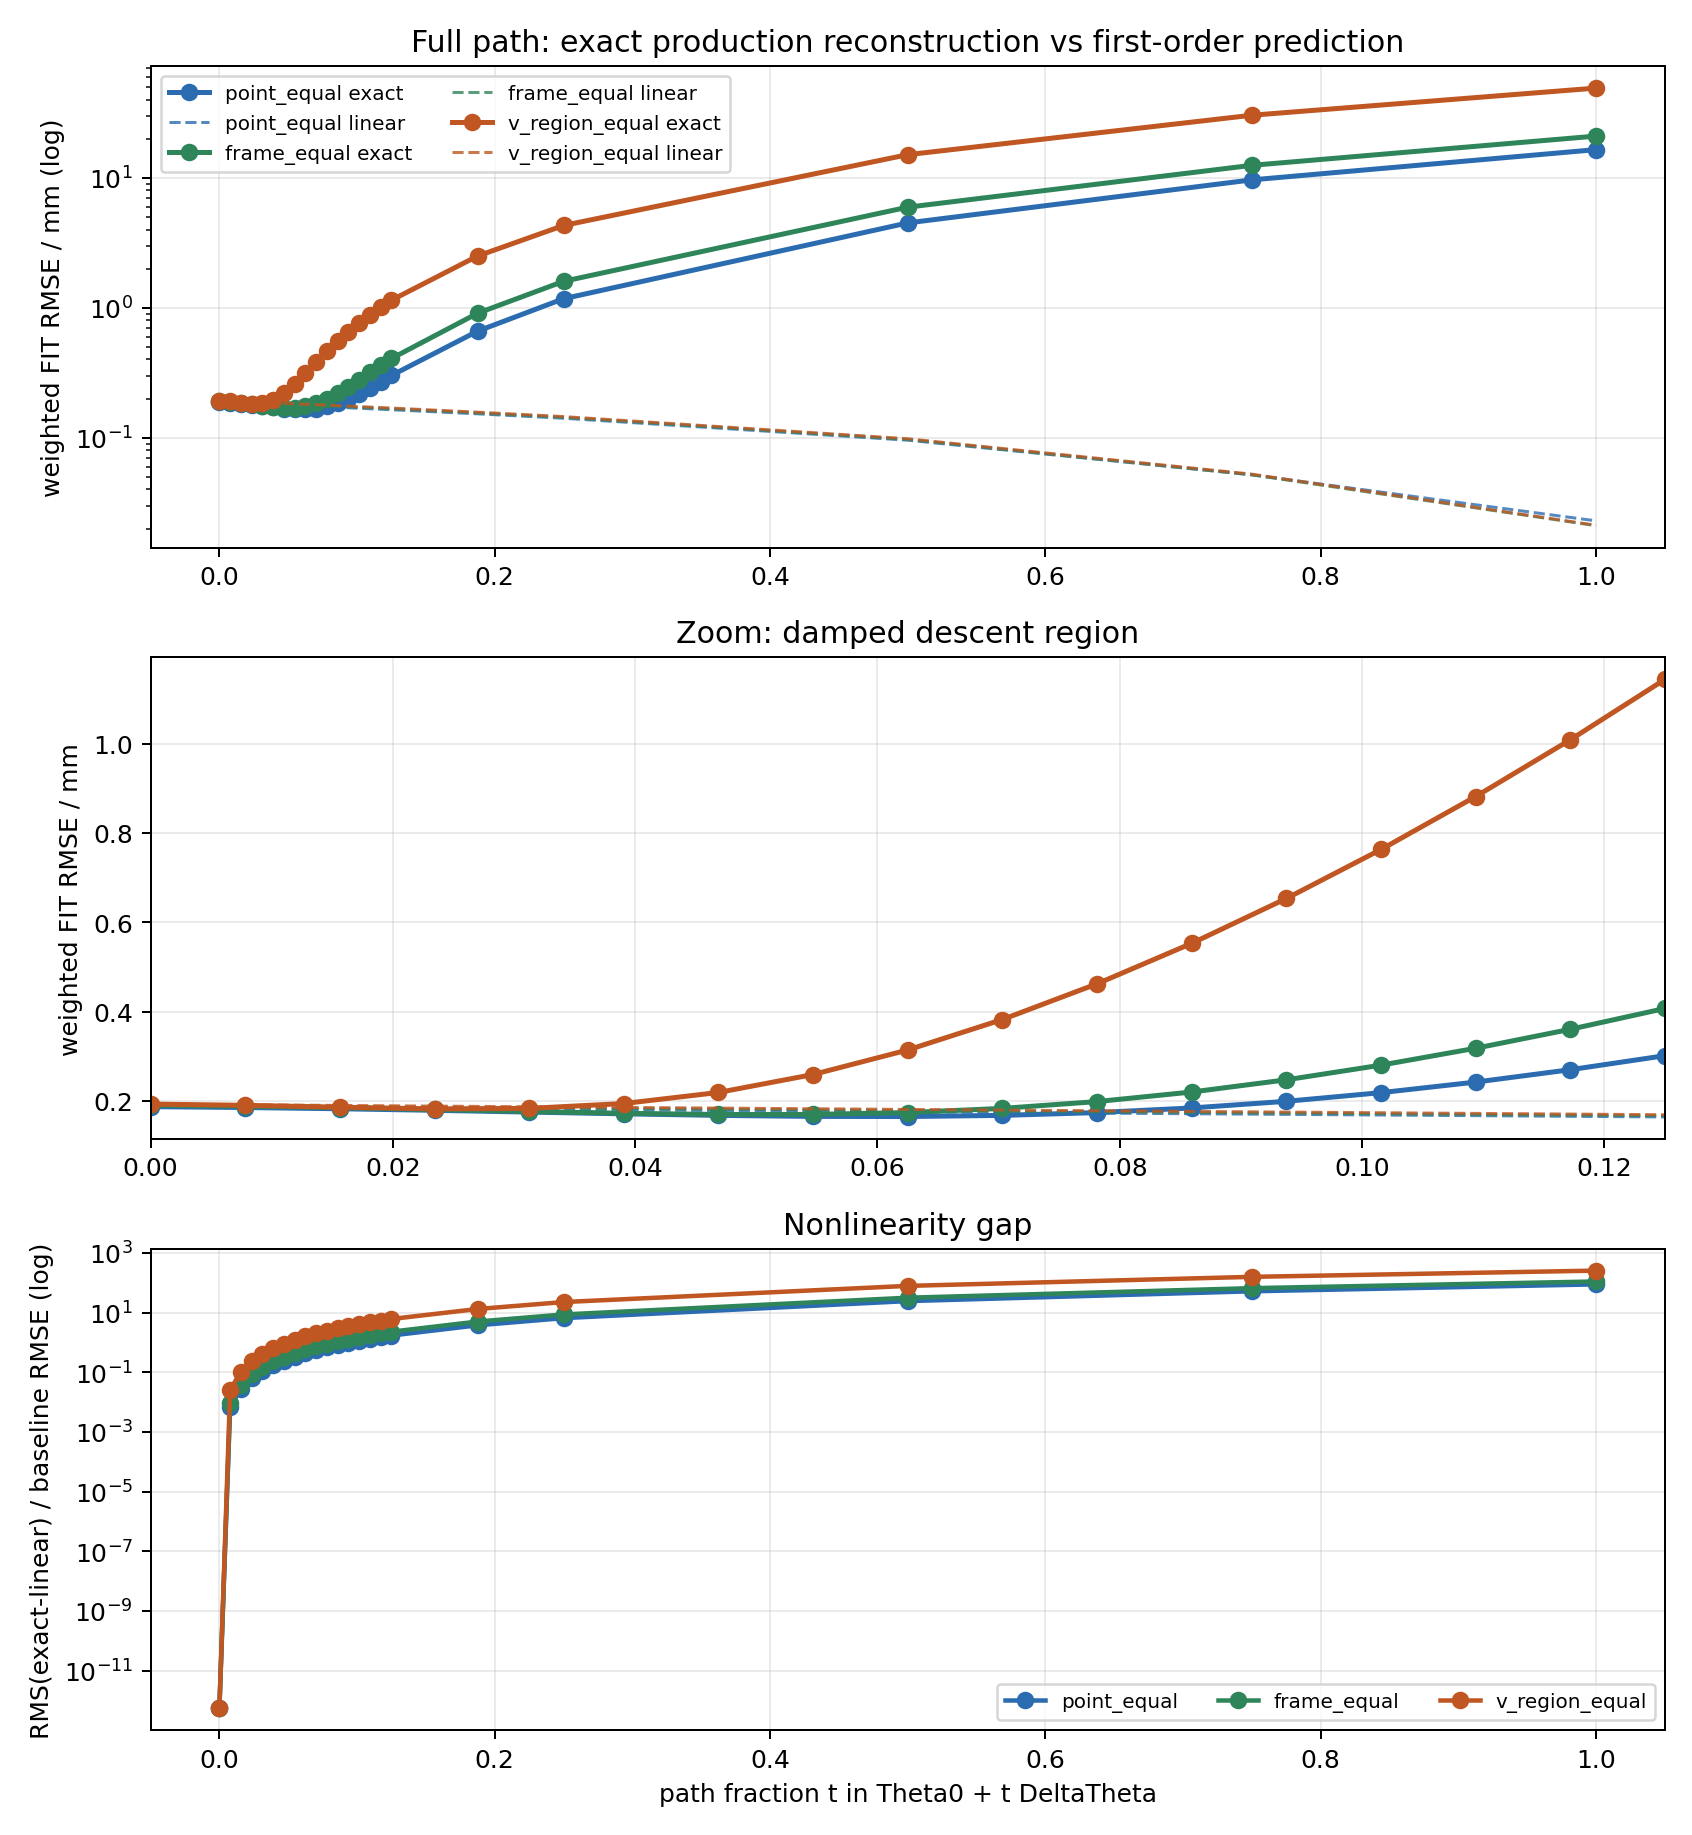

The table this chart was drawn from, first rows:
weighting, t, total_points, invalid_count, valid_rate, bounds_ok, axis_norm, max_normalized_parameter_displacement, theta_axis_rad, phi_axis_rad, A_x_mm, A_y_mm, A_z_mm, alpha_rad, alpha_deg, before_bias_mm, before_mae_mm, before_rmse_mm, before_p95_abs_mm, before_residual_energy, linear_bias_mm, linear_mae_mm, linear_rmse_mm, linear_p95_abs_mm
point_equal, 0, 17564, 0, 1, True, 1, 0, 1.856, 0.01003, -115.6, 1.742, 327, 1.555, 89.07, -0.06845, 0.1428, 0.1872, 0.3738, 615.7, -0.06845, 0.1428, 0.1872, 0.3738
point_equal, 0.007812, 17564, 0, 1, True, 1, 0.1221, 1.858, 0.01001, -116.5, 1.751, 327.1, 1.555, 89.07, -0.06845, 0.1428, 0.1872, 0.3738, 615.7, -0.06791, 0.1417, 0.1858, 0.371
point_equal, 0.01562, 17564, 0, 1, True, 1, 0.2443, 1.86, 0.009986, -117.3, 1.76, 327.2, 1.555, 89.07, -0.06845, 0.1428, 0.1872, 0.3738, 615.7, -0.06738, 0.1406, 0.1843, 0.3683
point_equal, 0.02344, 17564, 0, 1, True, 1, 0.3664, 1.862, 0.009964, -118.2, 1.77, 327.3, 1.555, 89.07, -0.06845, 0.1428, 0.1872, 0.3738, 615.7, -0.06684, 0.1395, 0.1829, 0.3653
point_equal, 0.03125, 17564, 0, 1, True, 1, 0.4886, 1.864, 0.009941, -119.1, 1.779, 327.4, 1.555, 89.07, -0.06845, 0.1428, 0.1872, 0.3738, 615.7, -0.06631, 0.1384, 0.1815, 0.3625
point_equal, 0.03906, 17564, 0, 1, True, 1, 0.6107, 1.866, 0.009919, -120, 1.788, 327.4, 1.555, 89.07, -0.06845, 0.1428, 0.1872, 0.3738, 615.7, -0.06577, 0.1373, 0.18, 0.3595
point_equal, 0.04688, 17564, 0, 1, True, 1, 0.7329, 1.869, 0.009897, -120.8, 1.797, 327.5, 1.555, 89.07, -0.06845, 0.1428, 0.1872, 0.3738, 615.7, -0.06524, 0.1362, 0.1786, 0.3567
point_equal, 0.05469, 17564, 0, 1, True, 1, 0.855, 1.871, 0.009875, -121.7, 1.806, 327.6, 1.555, 89.07, -0.06845, 0.1428, 0.1872, 0.3738, 615.7, -0.0647, 0.1351, 0.1771, 0.3538
point_equal, 0.0625, 17564, 0, 1, True, 1, 0.9771, 1.873, 0.009852, -122.6, 1.816, 327.7, 1.555, 89.08, -0.06845, 0.1428, 0.1872, 0.3738, 615.7, -0.06417, 0.1339, 0.1757, 0.351
point_equal, 0.07031, 17564, 0, 1, True, 1, 1.099, 1.875, 0.00983, -123.5, 1.825, 327.8, 1.555, 89.08, -0.06845, 0.1428, 0.1872, 0.3738, 615.7, -0.06364, 0.1328, 0.1743, 0.3479
point_equal, 0.07812, 17564, 0, 1, True, 1, 1.221, 1.877, 0.009808, -124.3, 1.834, 327.9, 1.555, 89.08, -0.06845, 0.1428, 0.1872, 0.3738, 615.7, -0.0631, 0.1317, 0.1728, 0.3449
point_equal, 0.08594, 17564, 0, 1, True, 1, 1.344, 1.879, 0.009786, -125.2, 1.843, 327.9, 1.555, 89.08, -0.06845, 0.1428, 0.1872, 0.3738, 615.7, -0.06257, 0.1306, 0.1714, 0.3422
point_equal, 0.09375, 17564, 0, 1, True, 1, 1.466, 1.881, 0.009764, -126.1, 1.853, 328, 1.555, 89.08, -0.06845, 0.1428, 0.1872, 0.3738, 615.7, -0.06203, 0.1295, 0.1699, 0.3394
point_equal, 0.1016, 17564, 0, 1, True, 1, 1.588, 1.883, 0.009741, -126.9, 1.862, 328.1, 1.555, 89.08, -0.06845, 0.1428, 0.1872, 0.3738, 615.7, -0.0615, 0.1284, 0.1685, 0.3364
point_equal, 0.1094, 17564, 0, 1, True, 1, 1.71, 1.886, 0.009719, -127.8, 1.871, 328.2, 1.555, 89.08, -0.06845, 0.1428, 0.1872, 0.3738, 615.7, -0.06096, 0.1273, 0.1671, 0.3336
point_equal, 0.1172, 17564, 0, 1, True, 1, 1.832, 1.888, 0.009697, -128.7, 1.88, 328.3, 1.555, 89.08, -0.06845, 0.1428, 0.1872, 0.3738, 615.7, -0.06043, 0.1262, 0.1656, 0.3307
point_equal, 0.125, 17564, 0, 1, True, 1, 1.954, 1.89, 0.009675, -129.6, 1.889, 328.4, 1.555, 89.08, -0.06845, 0.1428, 0.1872, 0.3738, 615.7, -0.05989, 0.1251, 0.1642, 0.3279
point_equal, 0.1875, 17564, 0, 1, True, 1, 2.931, 1.907, 0.009497, -136.6, 1.963, 329, 1.555, 89.08, -0.06845, 0.1428, 0.1872, 0.3738, 615.7, -0.05561, 0.1163, 0.1527, 0.3047
point_equal, 0.25, 17564, 0, 1, True, 1, 3.909, 1.924, 0.009319, -143.5, 2.037, 329.7, 1.555, 89.08, -0.06845, 0.1428, 0.1872, 0.3738, 615.7, -0.05134, 0.1076, 0.1412, 0.2806
point_equal, 0.5, 17564, 0, 1, True, 1, 7.817, 1.992, 0.008608, -171.5, 2.332, 332.3, 1.555, 89.09, -0.06845, 0.1428, 0.1872, 0.3738, 615.7, -0.03422, 0.0728, 0.09569, 0.1887
point_equal, 0.75, 17564, 0, 1, True, 1, 11.73, 2.06, 0.007897, -199.4, 2.627, 335, 1.555, 89.1, -0.06845, 0.1428, 0.1872, 0.3738, 615.7, -0.01711, 0.03985, 0.0518, 0.1031
point_equal, 1, 17564, 0, 1, True, 1, 15.63, 2.129, 0.007187, -227.4, 2.922, 337.6, 1.555, 89.12, -0.06845, 0.1428, 0.1872, 0.3738, 615.7, 3.24228176944e-07, 0.01888, 0.02291, 0.04787
frame_equal, 0, 17564, 0, 1, True, 1, 0, 1.856, 0.01003, -115.6, 1.742, 327, 1.555, 89.07, -0.06883, 0.1453, 0.1904, 0.38, 636.9, -0.06883, 0.1453, 0.1904, 0.38
frame_equal, 0.007812, 17564, 0, 1, True, 1, 0.1224, 1.858, 0.01001, -116.5, 1.755, 327.1, 1.555, 89.07, -0.06883, 0.1453, 0.1904, 0.38, 636.9, -0.06829, 0.1442, 0.189, 0.3769
frame_equal, 0.01562, 17564, 0, 1, True, 1, 0.2449, 1.86, 0.009985, -117.4, 1.768, 327.1, 1.555, 89.07, -0.06883, 0.1453, 0.1904, 0.38, 636.9, -0.06775, 0.1431, 0.1875, 0.3739
frame_equal, 0.02344, 17564, 0, 1, True, 1, 0.3673, 1.862, 0.009963, -118.3, 1.781, 327.1, 1.555, 89.07, -0.06883, 0.1453, 0.1904, 0.38, 636.9, -0.06721, 0.1419, 0.186, 0.3709
frame_equal, 0.03125, 17564, 0, 1, True, 1, 0.4898, 1.864, 0.00994, -119.2, 1.795, 327.1, 1.555, 89.07, -0.06883, 0.1453, 0.1904, 0.38, 636.9, -0.06668, 0.1408, 0.1846, 0.3678
frame_equal, 0.03906, 17564, 0, 1, True, 1, 0.6122, 1.866, 0.009918, -120.1, 1.808, 327.1, 1.555, 89.07, -0.06883, 0.1453, 0.1904, 0.38, 636.9, -0.06614, 0.1397, 0.1831, 0.3647
frame_equal, 0.04688, 17564, 0, 1, True, 1, 0.7346, 1.869, 0.009895, -121, 1.821, 327.1, 1.555, 89.07, -0.06883, 0.1453, 0.1904, 0.38, 636.9, -0.0656, 0.1386, 0.1816, 0.3616
frame_equal, 0.05469, 17564, 0, 1, True, 1, 0.8571, 1.871, 0.009873, -121.9, 1.834, 327.2, 1.555, 89.07, -0.06883, 0.1453, 0.1904, 0.38, 636.9, -0.06506, 0.1374, 0.1801, 0.3585
frame_equal, 0.0625, 17564, 0, 1, True, 1, 0.9795, 1.873, 0.00985, -122.8, 1.847, 327.2, 1.555, 89.07, -0.06883, 0.1453, 0.1904, 0.38, 636.9, -0.06453, 0.1363, 0.1787, 0.3555
frame_equal, 0.07031, 17564, 0, 1, True, 1, 1.102, 1.875, 0.009828, -123.7, 1.86, 327.2, 1.555, 89.07, -0.06883, 0.1453, 0.1904, 0.38, 636.9, -0.06399, 0.1352, 0.1772, 0.3527
frame_equal, 0.07812, 17564, 0, 1, True, 1, 1.224, 1.877, 0.009805, -124.6, 1.873, 327.2, 1.555, 89.07, -0.06883, 0.1453, 0.1904, 0.38, 636.9, -0.06345, 0.1341, 0.1757, 0.3497
frame_equal, 0.08594, 17564, 0, 1, True, 1, 1.347, 1.879, 0.009783, -125.5, 1.887, 327.2, 1.555, 89.07, -0.06883, 0.1453, 0.1904, 0.38, 636.9, -0.06291, 0.1329, 0.1743, 0.3466
frame_equal, 0.09375, 17564, 0, 1, True, 1, 1.469, 1.881, 0.00976, -126.4, 1.9, 327.2, 1.555, 89.07, -0.06883, 0.1453, 0.1904, 0.38, 636.9, -0.06237, 0.1318, 0.1728, 0.3435
frame_equal, 0.1016, 17564, 0, 1, True, 1, 1.592, 1.883, 0.009738, -127.3, 1.913, 327.3, 1.555, 89.07, -0.06883, 0.1453, 0.1904, 0.38, 636.9, -0.06184, 0.1307, 0.1713, 0.3405
frame_equal, 0.1094, 17564, 0, 1, True, 1, 1.714, 1.886, 0.009715, -128.2, 1.926, 327.3, 1.555, 89.08, -0.06883, 0.1453, 0.1904, 0.38, 636.9, -0.0613, 0.1296, 0.1699, 0.3375
frame_equal, 0.1172, 17564, 0, 1, True, 1, 1.837, 1.888, 0.009693, -129, 1.939, 327.3, 1.555, 89.08, -0.06883, 0.1453, 0.1904, 0.38, 636.9, -0.06076, 0.1285, 0.1684, 0.3345
frame_equal, 0.125, 17564, 0, 1, True, 1, 1.959, 1.89, 0.00967, -129.9, 1.952, 327.3, 1.555, 89.08, -0.06883, 0.1453, 0.1904, 0.38, 636.9, -0.06022, 0.1273, 0.1669, 0.3316
frame_equal, 0.1875, 17564, 0, 1, True, 1, 2.939, 1.907, 0.00949, -137.1, 2.058, 327.5, 1.555, 89.08, -0.06883, 0.1453, 0.1904, 0.38, 636.9, -0.05592, 0.1184, 0.1552, 0.3083
frame_equal, 0.25, 17564, 0, 1, True, 1, 3.918, 1.924, 0.00931, -144.3, 2.163, 327.6, 1.555, 89.08, -0.06883, 0.1453, 0.1904, 0.38, 636.9, -0.05162, 0.1094, 0.1435, 0.285
frame_equal, 0.5, 17564, 0, 1, True, 1, 7.836, 1.992, 0.008591, -173, 2.584, 328.2, 1.555, 89.08, -0.06883, 0.1453, 0.1904, 0.38, 636.9, -0.03441, 0.07385, 0.09694, 0.1908
frame_equal, 0.75, 17564, 0, 1, True, 1, 11.75, 2.061, 0.007871, -201.7, 3.005, 328.7, 1.555, 89.09, -0.06883, 0.1453, 0.1904, 0.38, 636.9, -0.01721, 0.03973, 0.05178, 0.1042
frame_equal, 1, 17564, 0, 1, True, 1, 15.67, 2.129, 0.007152, -230.4, 3.426, 329.3, 1.555, 89.1, -0.06883, 0.1453, 0.1904, 0.38, 636.9, 2.74650238551e-07, 0.01681, 0.02104, 0.04538
v_region_equal, 0, 17564, 0, 1, True, 1, 0, 1.856, 0.01003, -115.6, 1.742, 327, 1.555, 89.07, -0.04984, 0.145, 0.193, 0.409, 654.1, -0.04984, 0.145, 0.193, 0.409
v_region_equal, 0.007812, 17564, 0, 1, True, 1, 0.1219, 1.858, 0.01001, -116.6, 1.745, 326.6, 1.555, 89.07, -0.04984, 0.145, 0.193, 0.409, 654.1, -0.04945, 0.1439, 0.1915, 0.4058
v_region_equal, 0.01562, 17564, 0, 1, True, 1, 0.2438, 1.86, 0.009986, -117.7, 1.748, 326.2, 1.555, 89.07, -0.04984, 0.145, 0.193, 0.409, 654.1, -0.04906, 0.1428, 0.19, 0.4028
v_region_equal, 0.02344, 17564, 0, 1, True, 1, 0.3657, 1.862, 0.009964, -118.7, 1.751, 325.8, 1.555, 89.07, -0.04984, 0.145, 0.193, 0.409, 654.1, -0.04867, 0.1416, 0.1885, 0.3995
v_region_equal, 0.03125, 17564, 0, 1, True, 1, 0.4876, 1.864, 0.009941, -119.7, 1.754, 325.4, 1.555, 89.07, -0.04984, 0.145, 0.193, 0.409, 654.1, -0.04829, 0.1405, 0.187, 0.3965
v_region_equal, 0.03906, 17564, 0, 1, True, 1, 0.6095, 1.866, 0.009919, -120.7, 1.758, 325, 1.555, 89.07, -0.04984, 0.145, 0.193, 0.409, 654.1, -0.0479, 0.1394, 0.1855, 0.3936
v_region_equal, 0.04688, 17564, 0, 1, True, 1, 0.7314, 1.868, 0.009897, -121.8, 1.761, 324.6, 1.555, 89.07, -0.04984, 0.145, 0.193, 0.409, 654.1, -0.04751, 0.1383, 0.1841, 0.3905
v_region_equal, 0.05469, 17564, 0, 1, True, 1, 0.8533, 1.871, 0.009875, -122.8, 1.764, 324.2, 1.555, 89.07, -0.04984, 0.145, 0.193, 0.409, 654.1, -0.04712, 0.1372, 0.1826, 0.3873
v_region_equal, 0.0625, 17564, 0, 1, True, 1, 0.9752, 1.873, 0.009852, -123.8, 1.767, 323.8, 1.555, 89.07, -0.04984, 0.145, 0.193, 0.409, 654.1, -0.04673, 0.136, 0.1811, 0.3841
v_region_equal, 0.07031, 17564, 0, 1, True, 1, 1.097, 1.875, 0.00983, -124.9, 1.77, 323.5, 1.554, 89.07, -0.04984, 0.145, 0.193, 0.409, 654.1, -0.04634, 0.1349, 0.1796, 0.3813
v_region_equal, 0.07812, 17564, 0, 1, True, 1, 1.219, 1.877, 0.009808, -125.9, 1.773, 323.1, 1.554, 89.06, -0.04984, 0.145, 0.193, 0.409, 654.1, -0.04595, 0.1338, 0.1781, 0.3783
v_region_equal, 0.08594, 17564, 0, 1, True, 1, 1.341, 1.879, 0.009786, -126.9, 1.777, 322.7, 1.554, 89.06, -0.04984, 0.145, 0.193, 0.409, 654.1, -0.04556, 0.1327, 0.1766, 0.3754
v_region_equal, 0.09375, 17564, 0, 1, True, 1, 1.463, 1.881, 0.009764, -127.9, 1.78, 322.3, 1.554, 89.06, -0.04984, 0.145, 0.193, 0.409, 654.1, -0.04517, 0.1316, 0.1751, 0.3724
v_region_equal, 0.1016, 17564, 0, 1, True, 1, 1.585, 1.883, 0.009741, -129, 1.783, 321.9, 1.554, 89.06, -0.04984, 0.145, 0.193, 0.409, 654.1, -0.04478, 0.1304, 0.1736, 0.3693
v_region_equal, 0.1094, 17564, 0, 1, True, 1, 1.707, 1.885, 0.009719, -130, 1.786, 321.5, 1.554, 89.06, -0.04984, 0.145, 0.193, 0.409, 654.1, -0.04439, 0.1293, 0.1721, 0.3663
v_region_equal, 0.1172, 17564, 0, 1, True, 1, 1.828, 1.888, 0.009697, -131, 1.789, 321.1, 1.554, 89.06, -0.04984, 0.145, 0.193, 0.409, 654.1, -0.044, 0.1282, 0.1707, 0.3632
... 6 more rows
